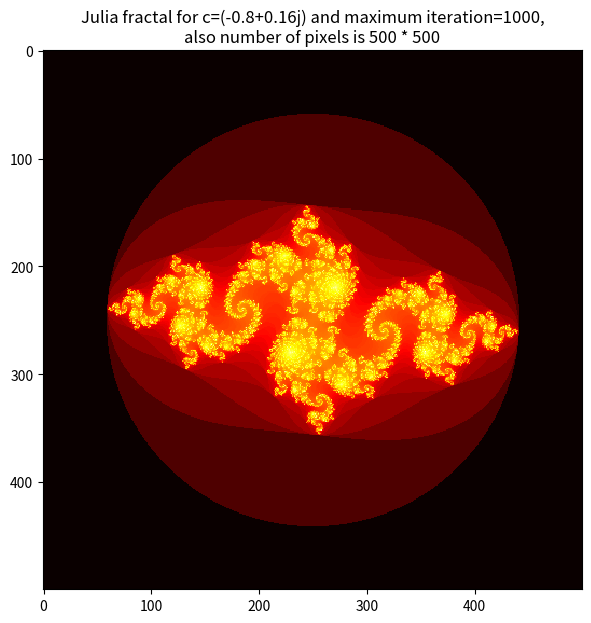

The script that saved this image:
import numpy as np
import matplotlib.pyplot as plt
import matplotlib.cm as cm
from matplotlib.colors import LogNorm

def showJulia(c):
    #This funcion map z to z^2 + c
    def fZ(z):
        return z**2 + c
    #Set the size of the figure
    plt.figure(figsize = (10, 7))
    #Set the Interval of x values and y values 
    xMin, xMax = -2, 2
    yMin, yMax = -2, 2
    width = xMax - xMin
    height = yMax - yMin
    #Set the number of points or pixels in each dimension
    numOfXs = 500
    numOfYs = 500
    #Set the maximum of iterations
    maxIteratoin = 1000
    #To check that a point is divegint or convergin  we define a maximum values
    #of norm or the radius of circle divergence. 
    maxNorm = 0.5 * (1 + np.sqrt(1 + 4 * abs(c)))
    julia = np.zeros((numOfXs, numOfYs))
    for nX in range(0, numOfXs):
        for nY in range(0, numOfYs):
            currentIteration = 0
            z = nX / numOfXs * width + xMin + 1j * (nY / numOfYs * height + yMin)
            #Mapping each point in complex plane again and again!
            while abs(z) < maxNorm and currentIteration < maxIteratoin:
                z = fZ(z)
                currentIteration += 1
            #We assign a values to each point in the complex plane. We use
            #the currentIteration to do this. Then we will map a color to each
            #point dependent to this value.
            julia[-nY, nX] = currentIteration + 1
    plt.title(f'Julia fractal for c={c} and maximum iteration={maxIteratoin},' + 
                f'\nalso number of pixels is {numOfXs} * {numOfYs}')
    plt.imshow(julia, interpolation='nearest', cmap=cm.hot,
                norm = LogNorm())
    plt.show()




showJulia(complex(-0.8, +0.16))

